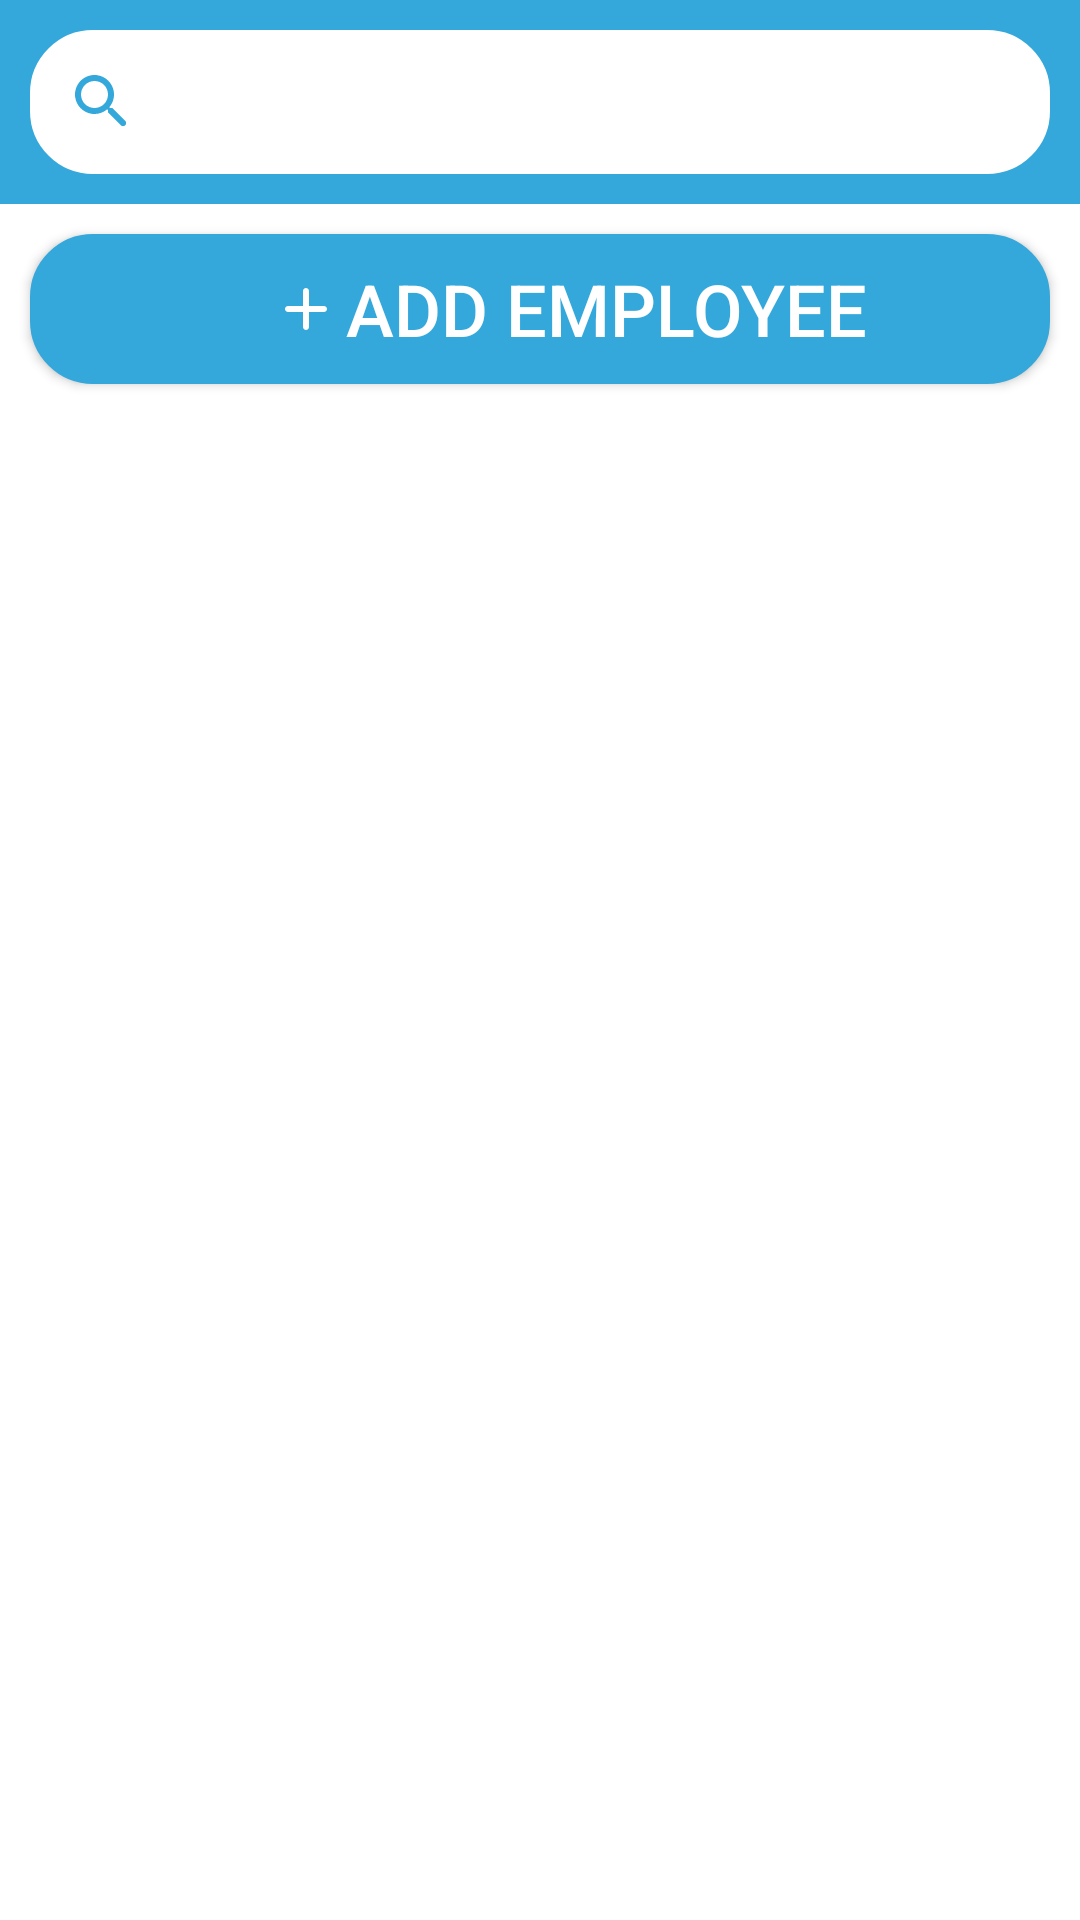

Layout XML and referenced resources for this Android screen:
<!-- AndroidManifest.xml: application theme Theme.SnowRemoverAndroid -->
<!-- res/layout/fragment_admin_person.xml -->
<?xml version="1.0" encoding="utf-8"?>
<LinearLayout xmlns:android="http://schemas.android.com/apk/res/android"
    xmlns:app="http://schemas.android.com/apk/res-auto"
    xmlns:tools="http://schemas.android.com/tools"
    android:layout_width="match_parent"
    android:layout_height="match_parent"
    android:animateLayoutChanges="true"
    android:orientation="vertical"
    tools:context=".admin.ui.AdminPersonFragment">

    <LinearLayout
        android:animateLayoutChanges="true"
        android:layout_width="match_parent"
        android:layout_height="wrap_content"
        android:orientation="vertical"
        android:padding="10dp"
        android:background="@color/blue">

        <androidx.appcompat.widget.SearchView
            android:layout_width="match_parent"
            android:layout_height="wrap_content"
            android:id="@+id/home_screen_searchView"
            app:defaultQueryHint="search"
            android:layout_alignParentRight="true"
            android:background="@drawable/rouned_bg"
            app:searchIcon="@drawable/ic_round_search_24"/>

    </LinearLayout>

    <androidx.appcompat.widget.AppCompatButton
        android:layout_margin="10dp"
        android:id="@+id/add_person"
        android:layout_width="match_parent"
        android:layout_height="50dp"
        android:drawableLeft="@drawable/ic_round_add_24"
        android:drawableTint="@color/white"
        android:paddingLeft="80dp"
        android:drawablePadding="-60dp"
        android:text="Add Employee"
        android:textColor="@color/white"
        android:textSize="24sp"
        android:background="@drawable/blue_buttun_bg"/>

    <LinearLayout
        android:layout_width="match_parent"
        android:layout_height="wrap_content"
        android:orientation="vertical"
        android:animateLayoutChanges="true">

        <androidx.recyclerview.widget.RecyclerView
            android:layout_marginBottom="?actionBarSize"
            android:id="@+id/home_recyclerview"
            android:layout_width="match_parent"
            android:layout_height="match_parent" />
    </LinearLayout>

</LinearLayout>
<!-- resources referenced by this layout -->
<resources>
  <color name="blue">#34A8DB</color>
  <color name="white">#FFFFFFFF</color>
  <!-- drawable blue_buttun_bg (drawable) -->
  <?xml version="1.0" encoding="utf-8"?>
  <shape xmlns:android="http://schemas.android.com/apk/res/android">
      <solid android:color="@color/blue" />
      <stroke android:color="@color/blue" android:width="2dp"/>
      <corners android:radius="20dp"/>
  </shape>
  <!-- drawable ic_round_add_24 (drawable) -->
  <vector android:height="24dp" android:tint="@color/blue"
      android:viewportHeight="24" android:viewportWidth="24"
      android:width="24dp" xmlns:android="http://schemas.android.com/apk/res/android">
      <path android:fillColor="@android:color/white" android:pathData="M18,13h-5v5c0,0.55 -0.45,1 -1,1s-1,-0.45 -1,-1v-5H6c-0.55,0 -1,-0.45 -1,-1s0.45,-1 1,-1h5V6c0,-0.55 0.45,-1 1,-1s1,0.45 1,1v5h5c0.55,0 1,0.45 1,1s-0.45,1 -1,1z"/>
  </vector>
  <!-- drawable ic_round_search_24 (drawable) -->
  <vector xmlns:android="http://schemas.android.com/apk/res/android"
      android:width="24dp"
      android:height="24dp"
      android:viewportWidth="24"
      android:viewportHeight="24"
      android:tint="@color/blue">
    <path
        android:fillColor="@color/blue"
        android:pathData="M15.5,14h-0.79l-0.28,-0.27c1.2,-1.4 1.82,-3.31 1.48,-5.34 -0.47,-2.78 -2.79,-5 -5.59,-5.34 -4.23,-0.52 -7.79,3.04 -7.27,7.27 0.34,2.8 2.56,5.12 5.34,5.59 2.03,0.34 3.94,-0.28 5.34,-1.48l0.27,0.28v0.79l4.25,4.25c0.41,0.41 1.08,0.41 1.49,0 0.41,-0.41 0.41,-1.08 0,-1.49L15.5,14zM9.5,14C7.01,14 5,11.99 5,9.5S7.01,5 9.5,5 14,7.01 14,9.5 11.99,14 9.5,14z"/>
  </vector>
  <!-- drawable rouned_bg (drawable-v24) -->
  <?xml version="1.0" encoding="utf-8"?>
  <shape xmlns:android="http://schemas.android.com/apk/res/android">
      <solid android:color="@color/white" />
      <stroke android:color="@color/white" android:width="2dp"/>
      <corners android:radius="20dp"/>
  
  </shape>
  <style name="Theme.SnowRemoverAndroid" parent="Theme.MaterialComponents.DayNight.NoActionBar">
          
          <item name="colorPrimary">@color/blue</item>
          <item name="colorPrimaryVariant">@color/blue</item>
          <item name="colorOnPrimary">@color/white</item>
          
          <item name="colorSecondary">@color/blue</item>
          <item name="colorSecondaryVariant">@color/blue</item>
          <item name="colorOnSecondary">@color/black</item>
          
          <item name="android:statusBarColor" tools:targetApi="l">?attr/colorPrimaryVariant</item>
          
      </style>
  <color name="black">#FF000000</color>
</resources>
